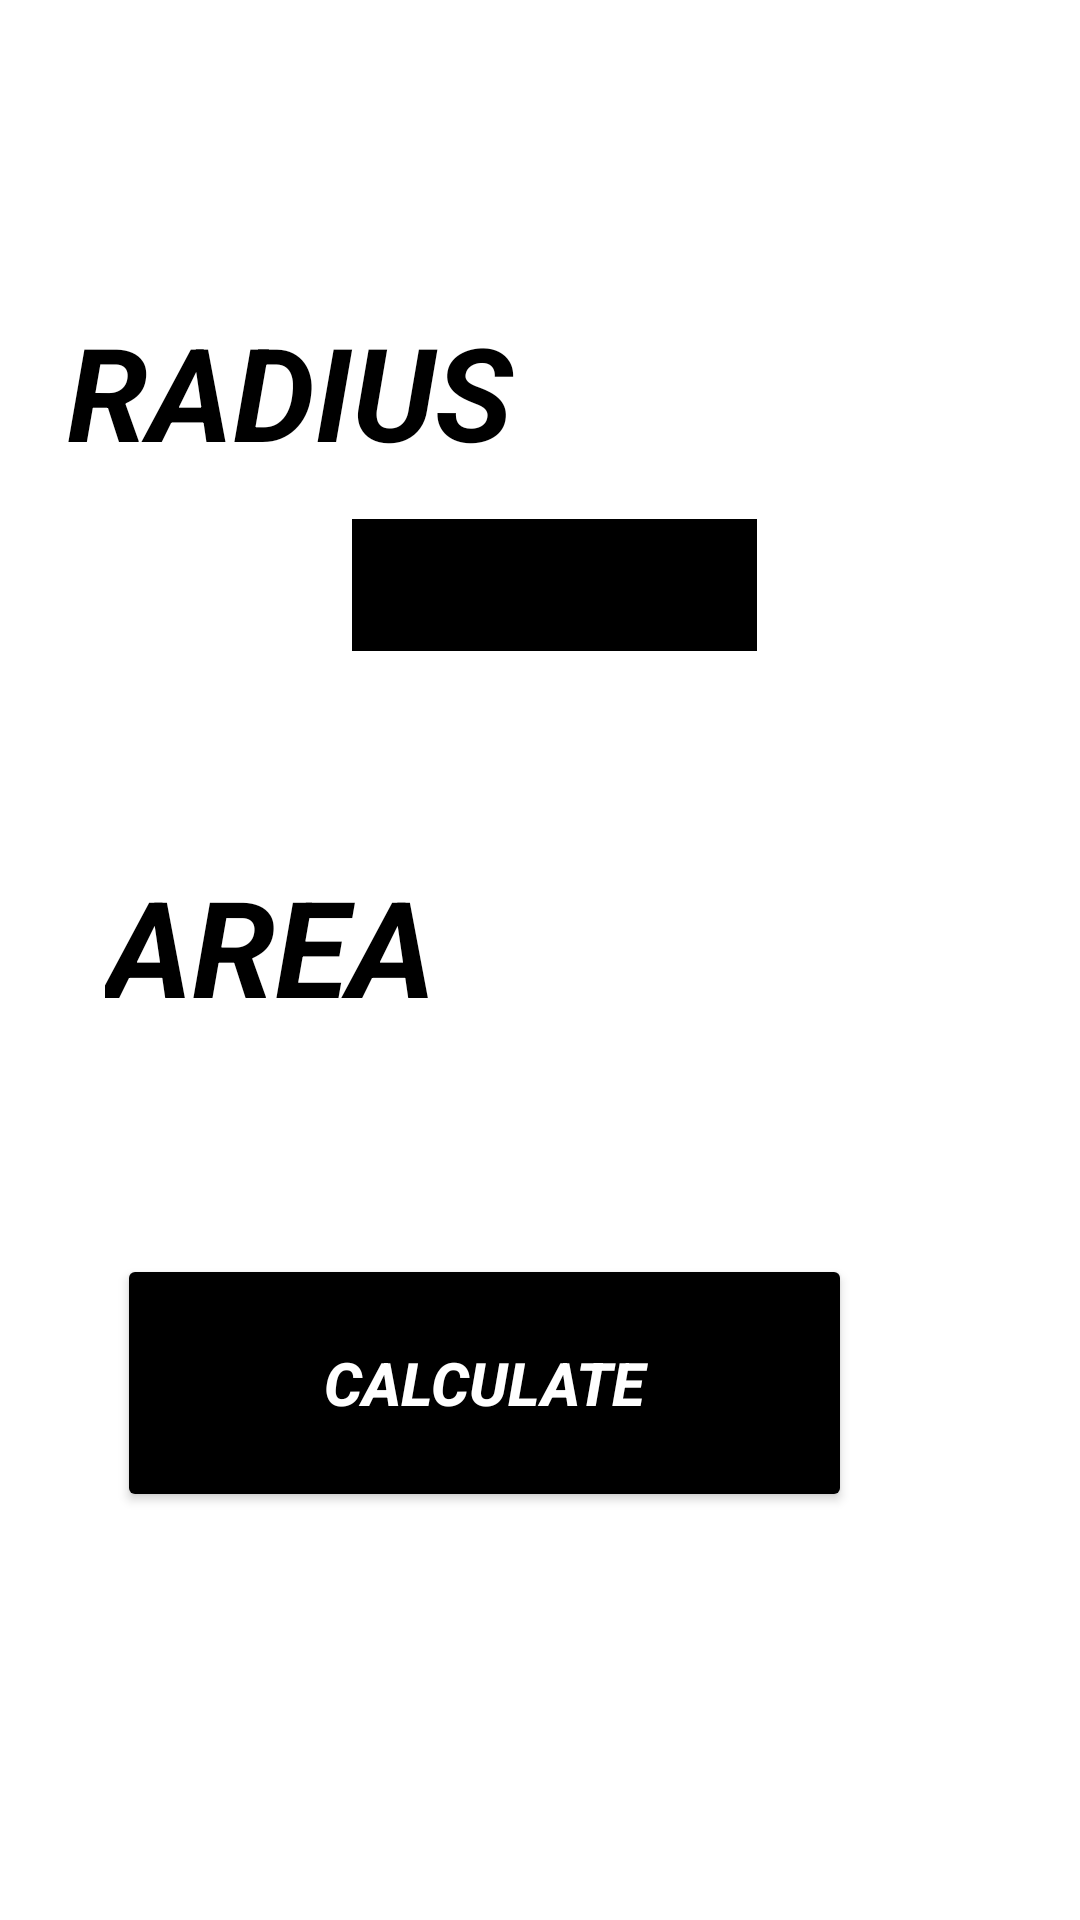

Here is an Android app screen rendered from its layout file. Give the layout XML and the strings, colors and styles it references.
<!-- AndroidManifest.xml: application theme Theme.MYAREAAPP -->
<!-- res/layout/activity_areaofcircle.xml -->
<?xml version="1.0" encoding="utf-8"?>
<androidx.constraintlayout.widget.ConstraintLayout xmlns:android="http://schemas.android.com/apk/res/android"
    xmlns:app="http://schemas.android.com/apk/res-auto"
    xmlns:tools="http://schemas.android.com/tools"
    android:layout_width="match_parent"
    android:layout_height="match_parent"
    android:background="@color/white"
    tools:context=".AreaOfCircle">

    <TextView
        android:id="@+id/textView4"
        android:layout_width="149dp"
        android:layout_height="64dp"
        android:text="RADIUS"
        android:textColor="@color/black"
        android:textSize="20sp"
        android:textStyle="bold|italic"
        app:autoSizeTextType="uniform"
        app:layout_constraintBottom_toBottomOf="parent"
        app:layout_constraintEnd_toEndOf="parent"
        app:layout_constraintHorizontal_bias="0.106"
        app:layout_constraintStart_toStartOf="parent"
        app:layout_constraintTop_toTopOf="parent"
        app:layout_constraintVertical_bias="0.176" />

    <EditText
        android:id="@+id/editradius"
        android:layout_width="143dp"
        android:layout_height="61dp"
        android:layout_marginBottom="416dp"
        android:backgroundTint="@color/black"
        android:backgroundTintMode="add"
        android:ems="10"
        android:inputType="textPersonName"
        app:layout_constraintBottom_toBottomOf="parent"
        app:layout_constraintEnd_toEndOf="parent"
        app:layout_constraintHorizontal_bias="0.522"
        app:layout_constraintStart_toStartOf="parent"
        app:layout_constraintTop_toBottomOf="@+id/textView4"
        app:layout_constraintVertical_bias="1.0" />

    <TextView
        android:id="@+id/result"
        android:layout_width="110dp"
        android:layout_height="61dp"
        android:layout_marginTop="120dp"
        android:autoText="true"
        android:text="AREA"
        android:textColor="@color/black"
        android:textSize="20sp"
        android:textStyle="bold|italic"
        app:autoSizeTextType="uniform"
        app:layout_constraintBottom_toTopOf="@+id/calculate"
        app:layout_constraintEnd_toEndOf="parent"
        app:layout_constraintHorizontal_bias="0.14"
        app:layout_constraintStart_toStartOf="parent"
        app:layout_constraintTop_toBottomOf="@+id/textView4"
        app:layout_constraintVertical_bias="0.0" />

    <Button
        android:id="@+id/calculate"
        android:layout_width="245dp"
        android:layout_height="86dp"
        android:layout_marginBottom="136dp"
        android:autoText="true"
        android:backgroundTint="@color/black"
        android:text="CALCULATE"
        android:textColor="@color/white"
        android:textSize="20sp"
        android:textStyle="bold|italic"
        app:layout_constraintBottom_toBottomOf="parent"
        app:layout_constraintEnd_toEndOf="parent"
        app:layout_constraintHorizontal_bias="0.339"
        app:layout_constraintStart_toStartOf="parent" />

</androidx.constraintlayout.widget.ConstraintLayout>
<!-- resources referenced by this layout -->
<resources>
  <style name="Theme.MYAREAAPP" parent="Theme.MaterialComponents.DayNight.DarkActionBar">
          
          <item name="colorPrimary">@color/purple_500</item>
          <item name="colorPrimaryVariant">@color/purple_700</item>
          <item name="colorOnPrimary">@color/white</item>
          
          <item name="colorSecondary">@color/teal_200</item>
          <item name="colorSecondaryVariant">@color/teal_700</item>
          <item name="colorOnSecondary">@color/black</item>
          
          <item name="android:statusBarColor" tools:targetApi="l">?attr/colorPrimaryVariant</item>
          
      </style>
  <!-- not gathered from this repository: default colours our renderer supplied (Android Studio template values) -->
  <color name="purple_500">#FF6200EE</color>
  <color name="purple_700">#FF3700B3</color>
  <color name="teal_200">#FF03DAC5</color>
  <color name="teal_700">#FF018786</color>
  <color name="black">#FF000000</color>
  <color name="white">#FFFFFFFF</color>
</resources>
